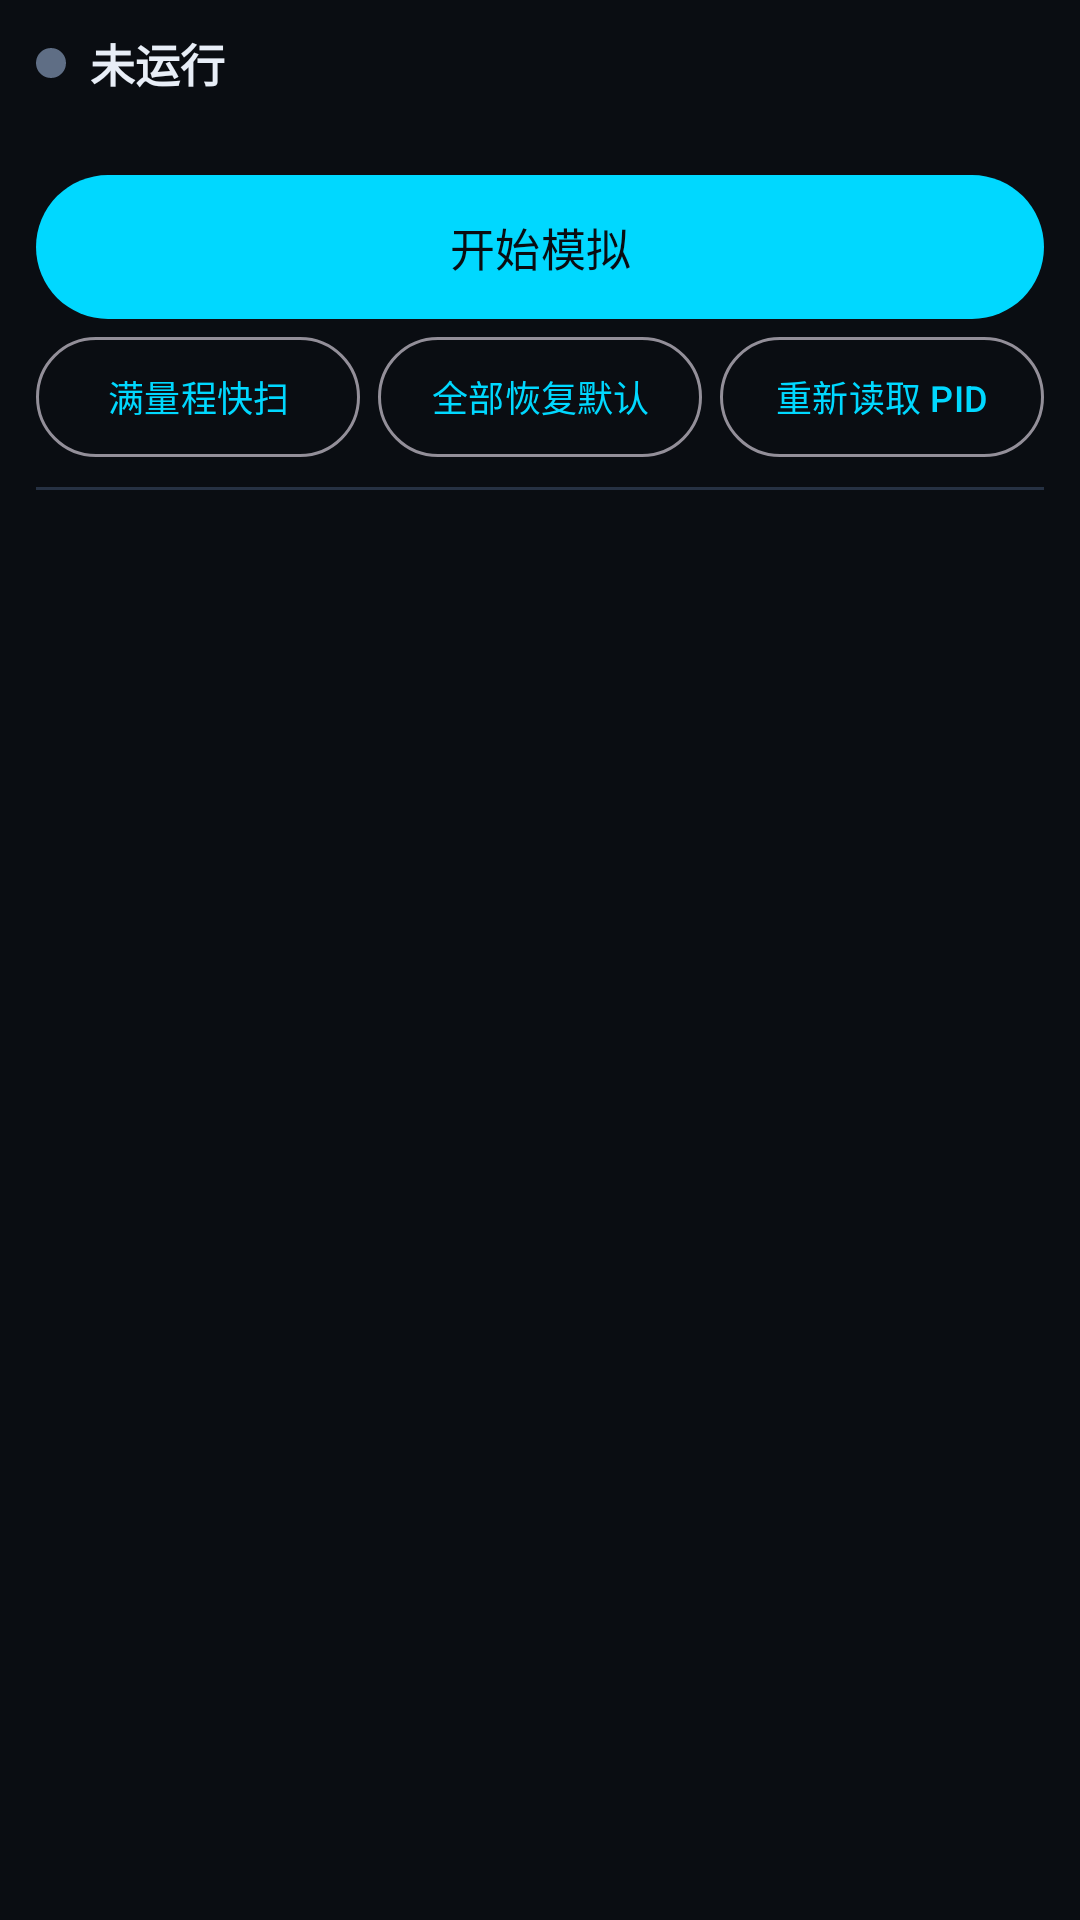

This screen was rendered from an Android layout file. Write that file and the resources it references.
<!-- AndroidManifest.xml: application theme Theme.ICarOBD -->
<!-- res/layout/activity_simulator.xml -->
<?xml version="1.0" encoding="utf-8"?>
<LinearLayout xmlns:android="http://schemas.android.com/apk/res/android"
    android:layout_width="match_parent"
    android:layout_height="match_parent"
    android:background="@color/bg"
    android:orientation="vertical">

    
    <LinearLayout
        android:layout_width="match_parent"
        android:layout_height="wrap_content"
        android:orientation="vertical"
        android:paddingStart="12dp"
        android:paddingTop="10dp"
        android:paddingEnd="12dp"
        android:paddingBottom="6dp">

        
        <LinearLayout
            android:layout_width="match_parent"
            android:layout_height="wrap_content"
            android:gravity="center_vertical"
            android:orientation="horizontal">

            <View
                android:id="@+id/simDot"
                android:layout_width="10dp"
                android:layout_height="10dp"
                android:background="@drawable/dot_offline" />

            <TextView
                android:id="@+id/tvSimStatus"
                android:layout_width="0dp"
                android:layout_height="wrap_content"
                android:layout_marginStart="8dp"
                android:layout_weight="1"
                android:text="未运行"
                android:textColor="@color/text_primary"
                android:textSize="15sp"
                android:textStyle="bold" />
        </LinearLayout>

        <TextView
            android:id="@+id/tvSimHint"
            android:layout_width="match_parent"
            android:layout_height="wrap_content"
            android:layout_marginTop="4dp"
            android:textColor="@color/text_dim"
            android:textSize="12sp" />
    </LinearLayout>

    
    <com.google.android.material.button.MaterialButton
        android:id="@+id/btnSimToggle"
        android:layout_width="match_parent"
        android:layout_height="48dp"
        android:layout_marginStart="12dp"
        android:layout_marginEnd="12dp"
        android:insetTop="0dp"
        android:insetBottom="0dp"
        android:text="开始模拟"
        android:textSize="15sp" />

    
    <LinearLayout
        android:layout_width="match_parent"
        android:layout_height="wrap_content"
        android:layout_marginStart="12dp"
        android:layout_marginTop="6dp"
        android:layout_marginEnd="12dp"
        android:orientation="horizontal">

        <com.google.android.material.button.MaterialButton
            android:id="@+id/btnSimDemo"
            style="@style/Widget.Material3.Button.OutlinedButton"
            android:layout_width="0dp"
            android:layout_height="40dp"
            android:layout_weight="1"
            android:insetTop="0dp"
            android:insetBottom="0dp"
            android:minWidth="0dp"
            android:paddingStart="6dp"
            android:paddingEnd="6dp"
            android:text="满量程快扫"
            android:textSize="12sp" />

        <com.google.android.material.button.MaterialButton
            android:id="@+id/btnSimAllAuto"
            style="@style/Widget.Material3.Button.OutlinedButton"
            android:layout_width="0dp"
            android:layout_height="40dp"
            android:layout_marginStart="6dp"
            android:layout_weight="1"
            android:insetTop="0dp"
            android:insetBottom="0dp"
            android:minWidth="0dp"
            android:paddingStart="6dp"
            android:paddingEnd="6dp"
            android:text="全部恢复默认"
            android:textSize="12sp" />

        <com.google.android.material.button.MaterialButton
            android:id="@+id/btnSimRebuild"
            style="@style/Widget.Material3.Button.OutlinedButton"
            android:layout_width="0dp"
            android:layout_height="40dp"
            android:layout_marginStart="6dp"
            android:layout_weight="1"
            android:insetTop="0dp"
            android:insetBottom="0dp"
            android:minWidth="0dp"
            android:paddingStart="6dp"
            android:paddingEnd="6dp"
            android:text="重新读取 PID"
            android:textSize="12sp" />
    </LinearLayout>

    <View
        android:layout_width="match_parent"
        android:layout_height="1dp"
        android:layout_marginStart="12dp"
        android:layout_marginTop="10dp"
        android:layout_marginEnd="12dp"
        android:background="@color/gauge_track" />

    
    <ScrollView
        android:layout_width="match_parent"
        android:layout_height="0dp"
        android:layout_weight="1"
        android:paddingStart="12dp"
        android:paddingEnd="12dp">

        <LinearLayout
            android:id="@+id/simChannels"
            android:layout_width="match_parent"
            android:layout_height="wrap_content"
            android:orientation="vertical"
            android:paddingBottom="24dp" />
    </ScrollView>
</LinearLayout>
<!-- resources referenced by this layout -->
<resources>
  <color name="bg">#FF0A0D12</color>
  <color name="gauge_track">#FF263143</color>
  <color name="text_dim">#FF5F6E85</color>
  <color name="text_primary">#FFE8EEF7</color>
  <!-- drawable dot_offline (drawable) -->
  <?xml version="1.0" encoding="utf-8"?>
  <shape xmlns:android="http://schemas.android.com/apk/res/android"
      android:shape="oval">
      <size
          android:width="10dp"
          android:height="10dp" />
      <solid android:color="@color/text_dim" />
  </shape>
  <style name="Theme.ICarOBD" parent="Theme.Material3.Dark.NoActionBar">
          <item name="colorPrimary">@color/accent</item>
          <item name="colorOnPrimary">@color/bg</item>
          <item name="colorSecondary">@color/accent2</item>
          <item name="android:colorBackground">@color/bg</item>
          <item name="android:statusBarColor">@color/bg</item>
          <item name="android:navigationBarColor">@color/bg_surface</item>
          <item name="android:windowBackground">@color/bg</item>
          <item name="android:textColorPrimary">@color/text_primary</item>
          <item name="android:textColorSecondary">@color/text_secondary</item>
      </style>
  <color name="accent">#FF00D8FF</color>
  <color name="accent2">#FF7C5CFF</color>
  <color name="bg_surface">#FF141A23</color>
  <color name="text_secondary">#FF9AA8BC</color>
</resources>
